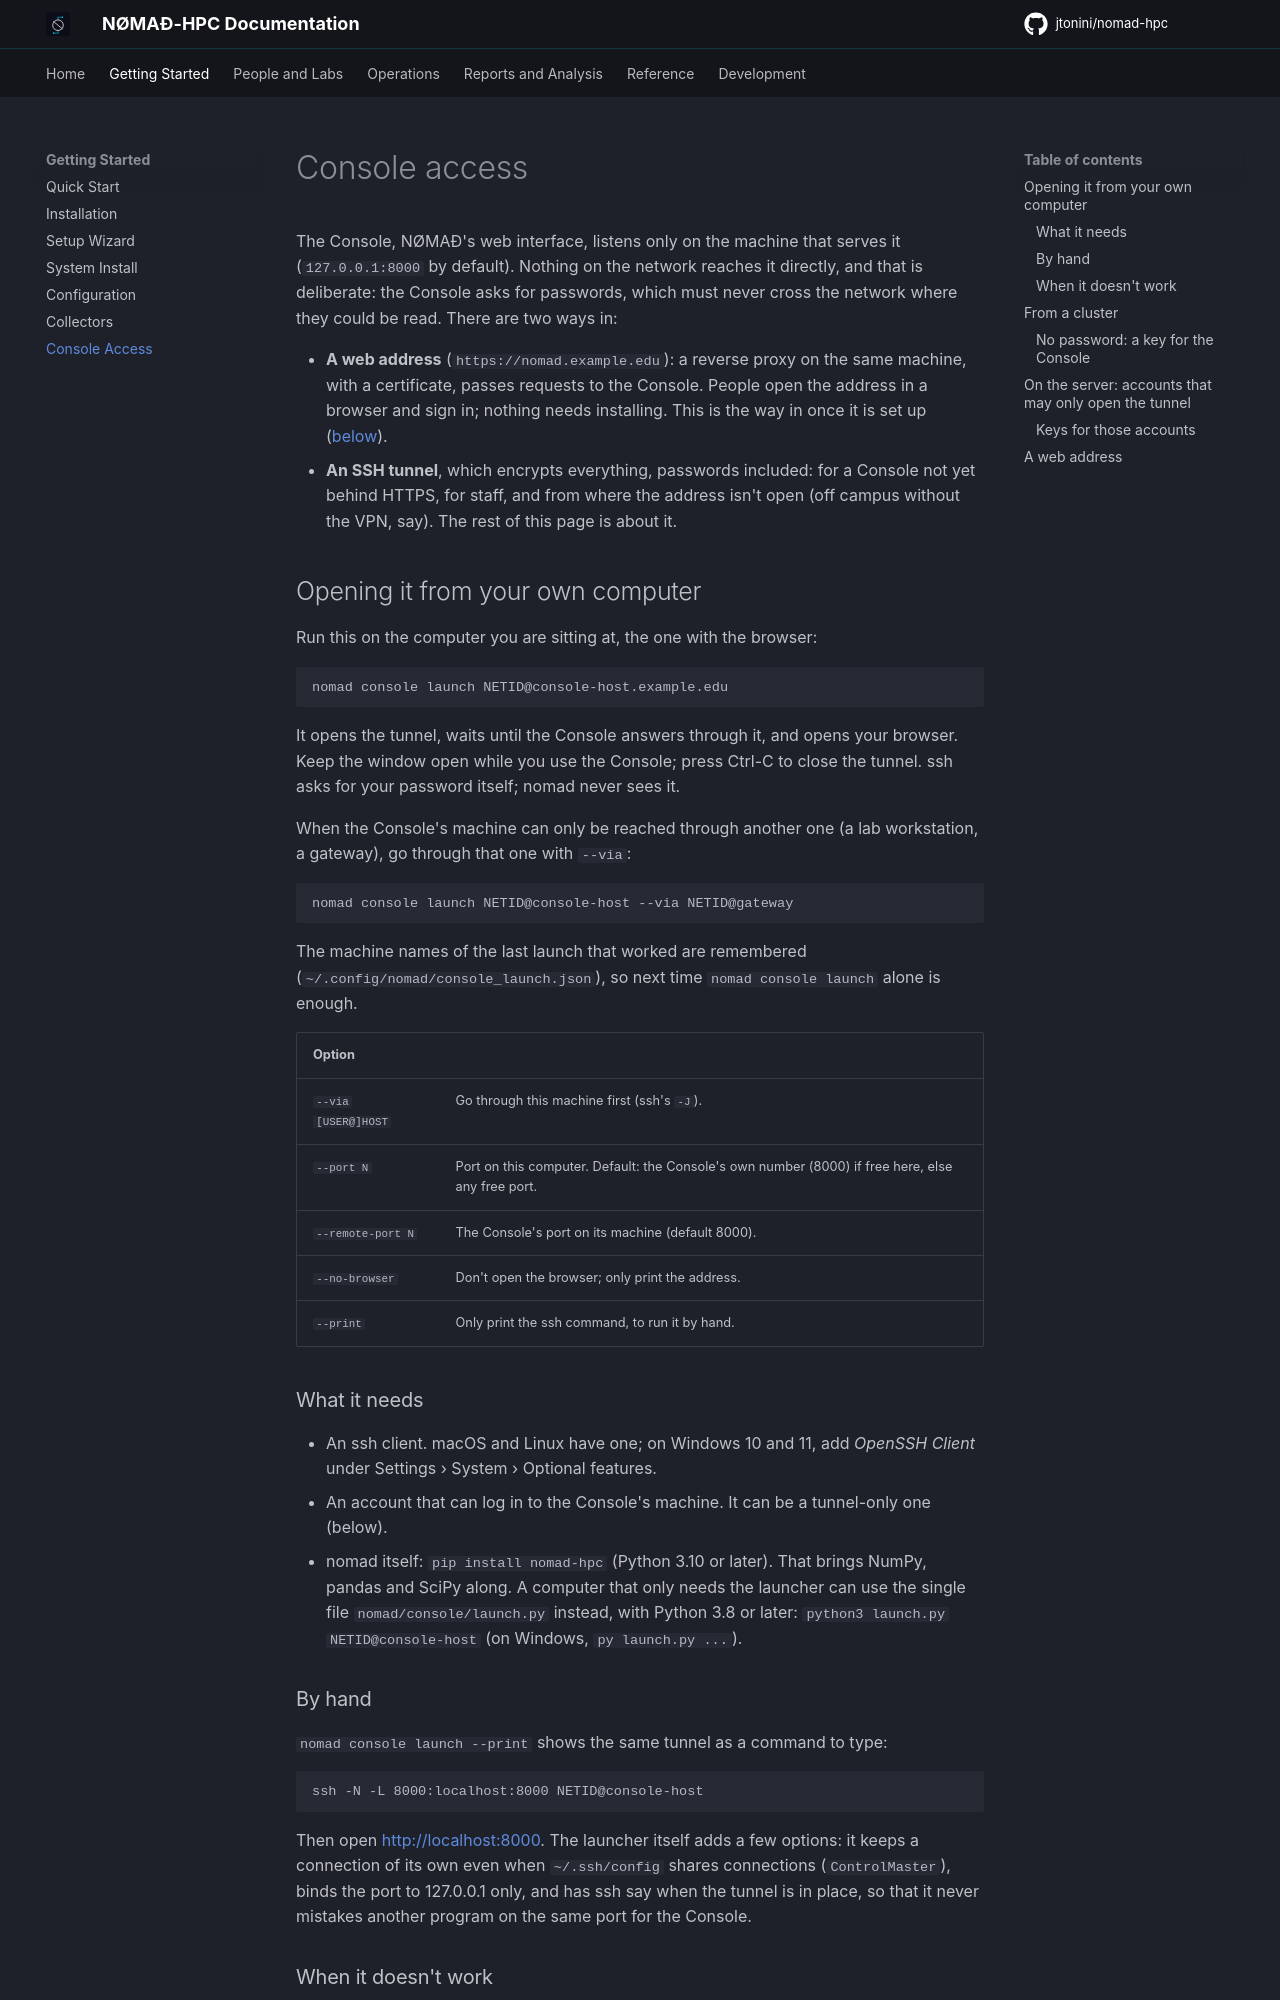

repository: jtonini/nomad-hpc · page: console/index.html · generator: mkdocs

# Console access

The Console, NØMAÐ's web interface, listens only on the machine that serves it
(`127.0.0.1:8000` by default). Nothing on the network reaches it directly,
and that is deliberate: the Console asks for passwords, which must never
cross the network where they could be read. There are two ways in:

- **A web address** (`https://nomad.example.edu`): a reverse proxy on the
  same machine, with a certificate, passes requests to the Console. People
  open the address in a browser and sign in; nothing needs installing. This
  is the way in once it is set up ([below](#a-web-address)).
- **An SSH tunnel**, which encrypts everything, passwords included: for a
  Console not yet behind HTTPS, for staff, and from where the address isn't
  open (off campus without the VPN, say). The rest of this page is about it.

## Opening it from your own computer

Run this on the computer you are sitting at, the one with the browser:

```
nomad console launch NETID@console-host.example.edu
```

It opens the tunnel, waits until the Console answers through it, and opens
your browser. Keep the window open while you use the Console; press Ctrl-C to
close the tunnel. ssh asks for your password itself; nomad never sees it.

When the Console's machine can only be reached through another one (a lab
workstation, a gateway), go through that one with `--via`:

```
nomad console launch NETID@console-host --via NETID@gateway
```

The machine names of the last launch that worked are remembered
(`~/.config/nomad/console_launch.json`), so next time `nomad console launch`
alone is enough.

| Option | |
|---|---|
| `--via [USER@]HOST` | Go through this machine first (ssh's `-J`). |
| `--port N` | Port on this computer. Default: the Console's own number (8000) if free here, else any free port. |
| `--remote-port N` | The Console's port on its machine (default 8000). |
| `--no-browser` | Don't open the browser; only print the address. |
| `--print` | Only print the ssh command, to run it by hand. |

### What it needs

- An ssh client. macOS and Linux have one; on Windows 10 and 11, add
  *OpenSSH Client* under Settings › System › Optional features.
- An account that can log in to the Console's machine. It can be a
  tunnel-only one (below).
- nomad itself: `pip install nomad-hpc` (Python 3.10 or later). That brings
  NumPy, pandas and SciPy along. A computer that only needs the launcher can
  use the single file `nomad/console/launch.py` instead, with Python 3.8 or
  later: `python3 launch.py NETID@console-host` (on Windows, `py launch.py ...`).

### By hand

`nomad console launch --print` shows the same tunnel as a command to type:

```
ssh -N -L 8000:localhost:8000 NETID@console-host
```

Then open <http://localhost:8000>. The launcher itself adds a few options:
it keeps a connection of its own even when `~/.ssh/config` shares
connections (`ControlMaster`), binds the port to 127.0.0.1 only, and has ssh
say when the tunnel is in place, so that it never mistakes another program on
the same port for the Console.

### When it doesn't work

- **ssh stopped (exit 255)**: ssh could not reach the machine or log in; its
  own message is printed above.
- **The tunnel is up, but nothing answers**: the Console isn't running on that
  machine, or the machine doesn't allow a tunnel to that port.
- **Port N is already in use**: leave out `--port`, or choose another.

Ctrl-C, closing the window, or ending the launcher with `kill` closes the
tunnel. On Windows, ending Python from Task Manager does not: end `ssh.exe`
there too, or use Ctrl-C.
